Dataset: bp (GitHub, aldinabu/bp). Classes: discoloration, micro defect, structural irreparable defect, structural repairable defect, textural defect, undamaged.

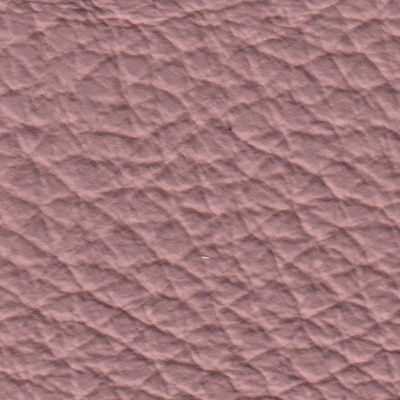
Label: undamaged

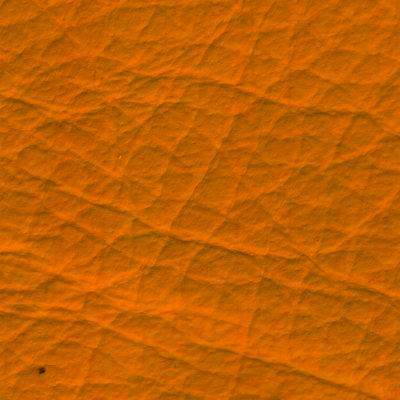
Label: structural repairable defect

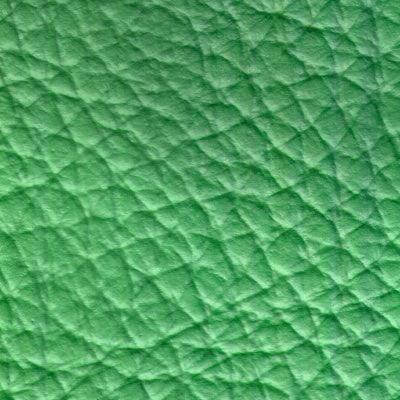
Label: discoloration

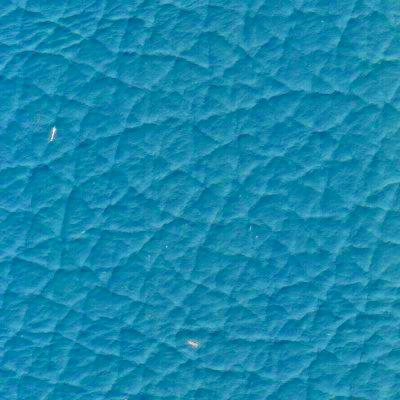
Label: micro defect

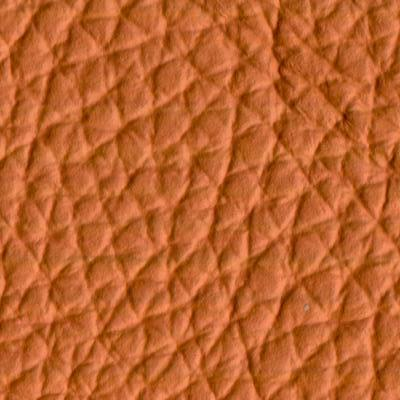
Label: textural defect

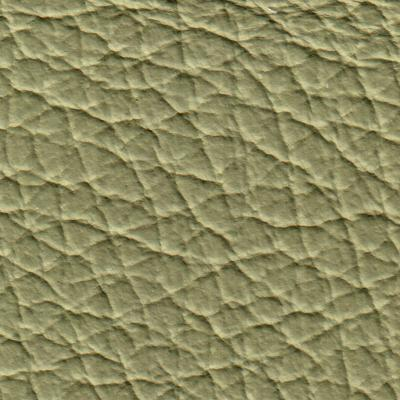
Label: structural irreparable defect
